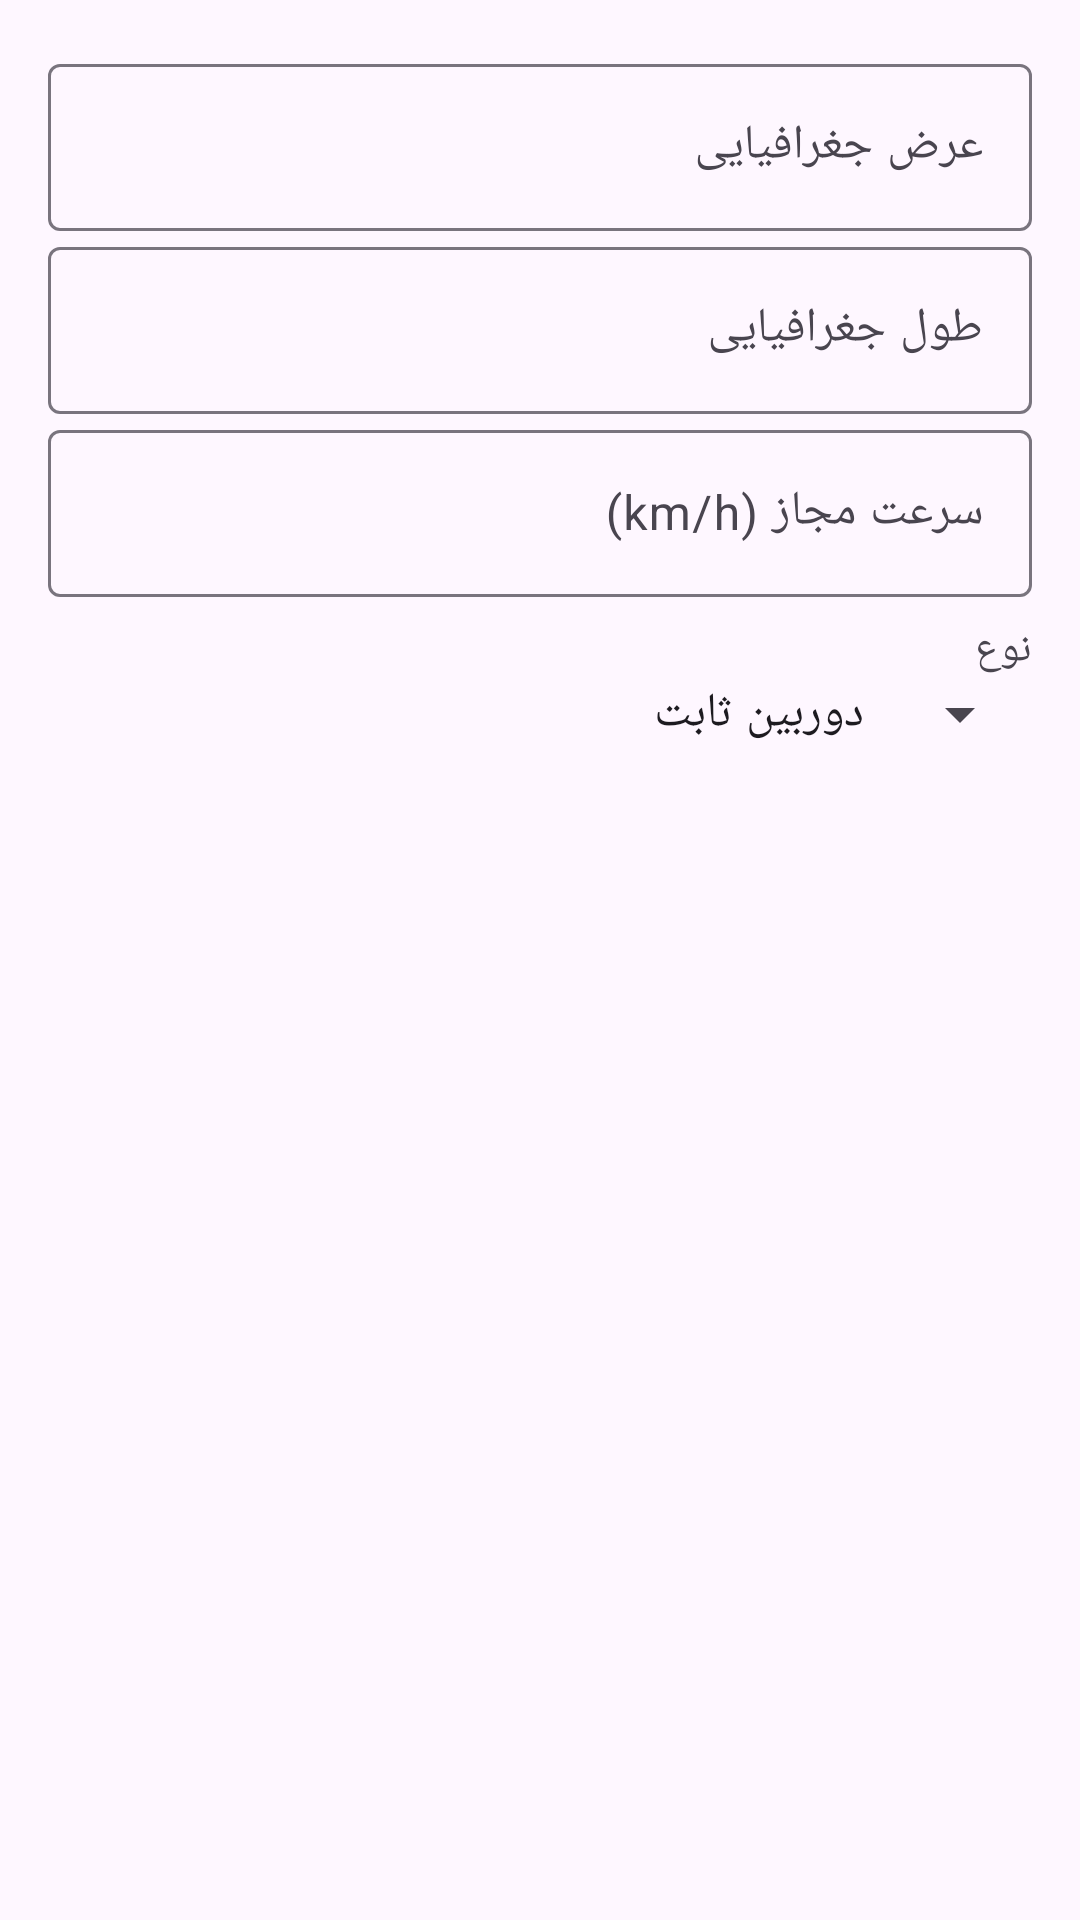

Layout XML and referenced resources for this Android screen:
<!-- AndroidManifest.xml: application theme Theme.PersianAINavigation -->
<!-- res/layout/dialog_add_camera.xml -->
<?xml version="1.0" encoding="utf-8"?>
<LinearLayout xmlns:android="http://schemas.android.com/apk/res/android"
    android:layout_width="match_parent"
    android:layout_height="wrap_content"
    android:orientation="vertical"
    android:padding="16dp">

    <com.google.android.material.textfield.TextInputLayout
        android:layout_width="match_parent"
        android:layout_height="wrap_content"
        android:hint="عرض جغرافیایی">

        <com.google.android.material.textfield.TextInputEditText
            android:id="@+id/etCameraLat"
            android:layout_width="match_parent"
            android:layout_height="wrap_content"
            android:inputType="numberDecimal|numberSigned" />
    </com.google.android.material.textfield.TextInputLayout>

    <com.google.android.material.textfield.TextInputLayout
        android:layout_width="match_parent"
        android:layout_height="wrap_content"
        android:hint="طول جغرافیایی">

        <com.google.android.material.textfield.TextInputEditText
            android:id="@+id/etCameraLon"
            android:layout_width="match_parent"
            android:layout_height="wrap_content"
            android:inputType="numberDecimal|numberSigned" />
    </com.google.android.material.textfield.TextInputLayout>

    <com.google.android.material.textfield.TextInputLayout
        android:layout_width="match_parent"
        android:layout_height="wrap_content"
        android:hint="سرعت مجاز (km/h)">

        <com.google.android.material.textfield.TextInputEditText
            android:id="@+id/etSpeedLimit"
            android:layout_width="match_parent"
            android:layout_height="wrap_content"
            android:inputType="number" />
    </com.google.android.material.textfield.TextInputLayout>

    <TextView
        android:layout_width="match_parent"
        android:layout_height="wrap_content"
        android:text="نوع"
        android:textSize="14sp"
        android:layout_marginTop="8dp" />

    <Spinner
        android:id="@+id/spinnerCameraType"
        android:layout_width="match_parent"
        android:layout_height="wrap_content"
        android:entries="@array/camera_types" />

</LinearLayout>
<!-- resources referenced by this layout -->
<resources>
  <string-array name="camera_types">
          <item>دوربین ثابت</item>
          <item>دوربین سیار</item>
          <item>سرعت‌گیر</item>
          <item>چراغ راهنمایی</item>
          <item>دوربین میانگین سرعت</item>
      </string-array>
  <style name="Theme.PersianAINavigation" parent="Theme.Material3.Light.NoActionBar">
          <item name="colorPrimary">#6200EE</item>
      </style>
</resources>
